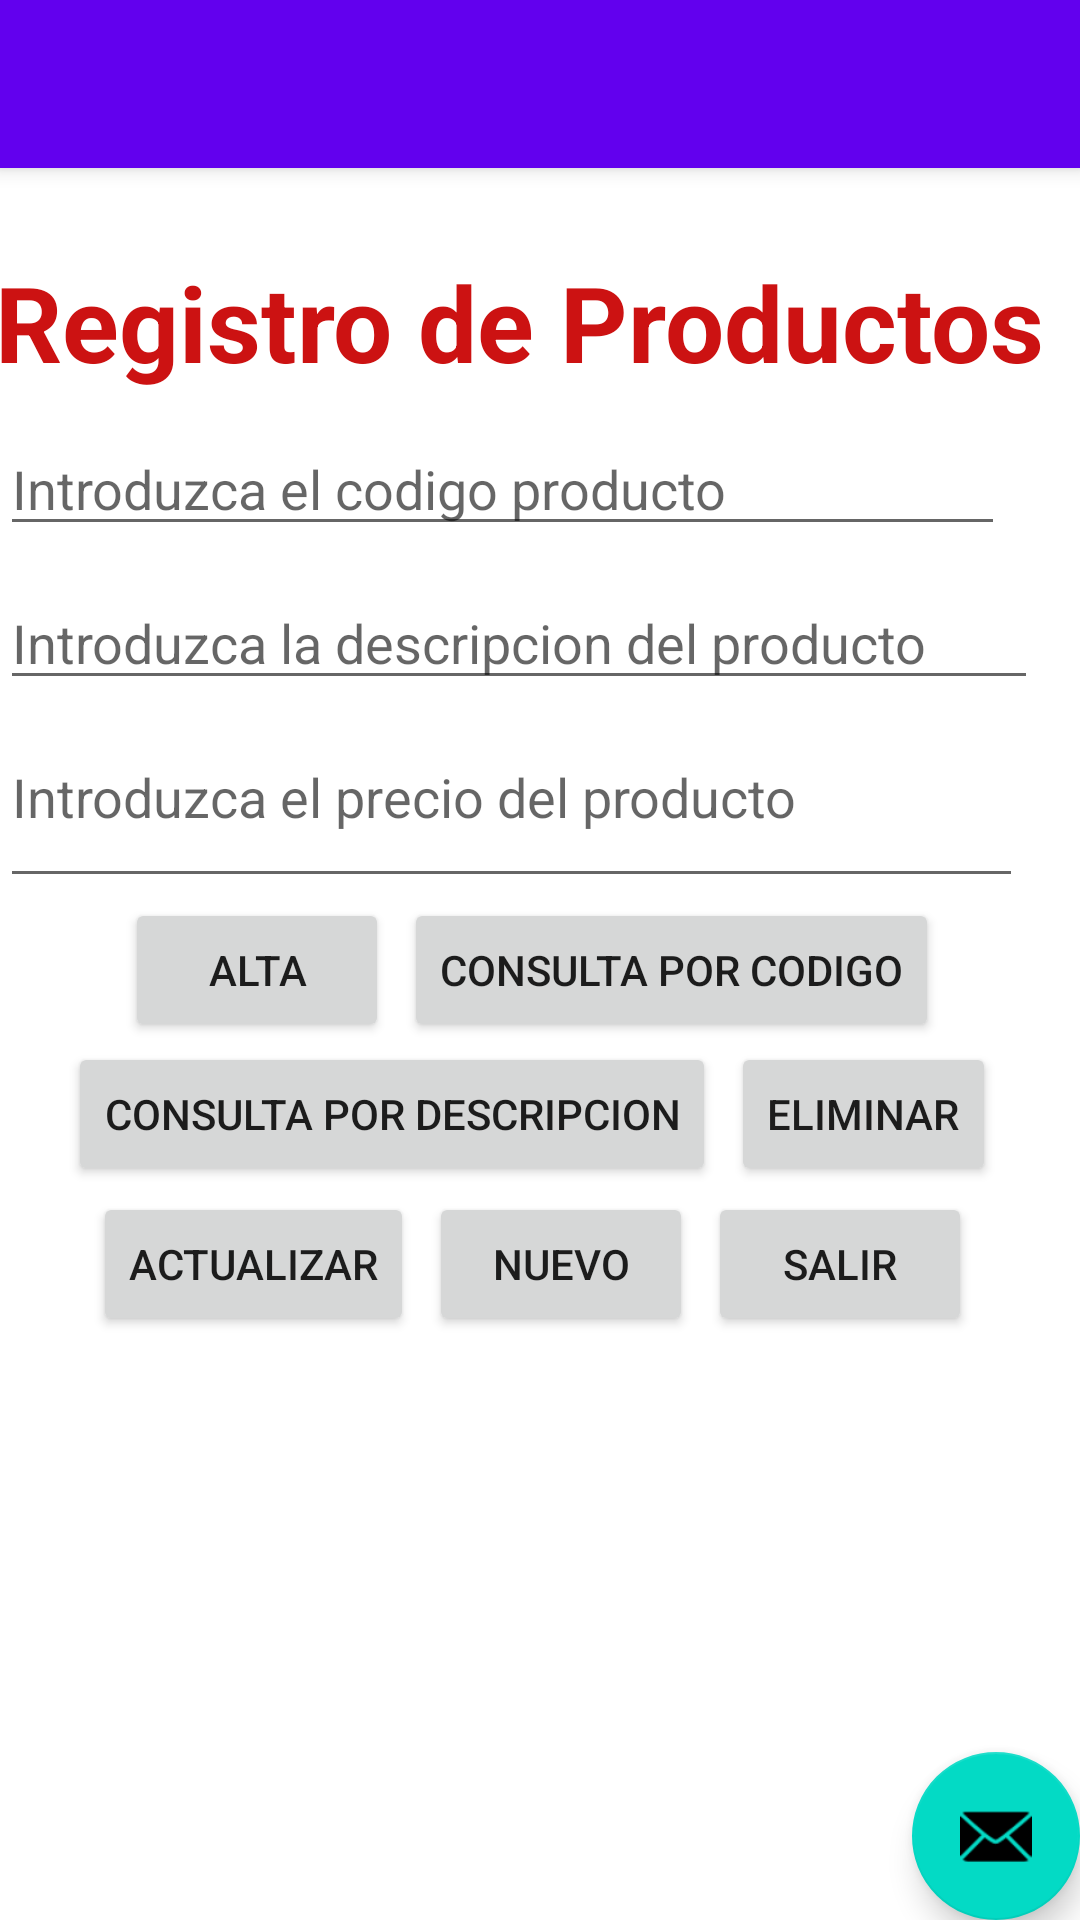

Reconstruct the res/layout file that produces this screen, plus the resources it refers to.
<!-- AndroidManifest.xml: activity theme Theme.Crudsis21b.NoActionBar -->
<!-- res/layout/activity_main.xml -->
<?xml version="1.0" encoding="utf-8"?>
<androidx.coordinatorlayout.widget.CoordinatorLayout xmlns:android="http://schemas.android.com/apk/res/android"
    xmlns:app="http://schemas.android.com/apk/res-auto"
    xmlns:tools="http://schemas.android.com/tools"
    android:layout_width="match_parent"
    android:layout_height="match_parent"
    tools:context=".MainActivity">

    <com.google.android.material.appbar.AppBarLayout
        android:layout_width="match_parent"
        android:layout_height="wrap_content"
        android:theme="@style/Theme.Crudsis21b.AppBarOverlay">

        <androidx.appcompat.widget.Toolbar
            android:id="@+id/toolbar"
            android:layout_width="match_parent"
            android:layout_height="?attr/actionBarSize"
            android:background="?attr/colorPrimary"
            app:popupTheme="@style/Theme.Crudsis21b.PopupOverlay" />

    </com.google.android.material.appbar.AppBarLayout>

    <include layout="@layout/content_main" />

    <com.google.android.material.floatingactionbutton.FloatingActionButton
        android:id="@+id/fab"
        android:layout_width="wrap_content"
        android:layout_height="wrap_content"
        android:layout_gravity="bottom|end"
        android:layout_margin="@dimen/fab_margin"
        app:srcCompat="@android:drawable/ic_dialog_email" />

</androidx.coordinatorlayout.widget.CoordinatorLayout>
<!-- res/layout/content_main.xml (included above) -->
<?xml version="1.0" encoding="utf-8"?>
<LinearLayout xmlns:android="http://schemas.android.com/apk/res/android"
    xmlns:app="http://schemas.android.com/apk/res-auto"
    xmlns:tools="http://schemas.android.com/tools"
    android:layout_width="match_parent"
    android:layout_height="match_parent"
    android:orientation="vertical"
    android:layout_gravity="center"
    app:layout_behavior="@string/appbar_scrolling_view_behavior">


   <TextView
       android:id="@+id/textView"
       android:layout_width="wrap_content"
       android:layout_height="wrap_content"
       android:text="Registro de Productos "
       android:layout_margin="@dimen/fab_margin"
       android:textColor="@color/red"
       android:textStyle="bold"
       android:textSize="35dp"
       android:textAlignment="center"
       tools:layout_editor_absoluteX="35dp"
       tools:layout_editor_absoluteY="17dp"
       android:layout_marginRight="5dp"/>

   <ImageView
       android:layout_width="match_parent"
       android:layout_height="wrap_content"
      android:src="@drawable/descarga"/>


   <EditText
       android:id="@+id/et_codigo"
       android:layout_width="335dp"
       android:layout_height="wrap_content"
       android:layout_marginTop="10dp"
       android:layout_marginRight="5dp"
       android:ems="10"
       android:gravity="start|top"
       android:hint="Introduzca el codigo producto"
       android:inputType="text" />

   <EditText
       android:id="@+id/et_descripcion"
       android:layout_width="346dp"
       android:layout_height="wrap_content"
       android:layout_marginTop="10dp"
       android:layout_marginRight="5dp"
       android:ems="10"
       android:gravity="start|top"
       android:hint="Introduzca la descripcion del producto"
       android:inputType="text" />

   <EditText
       android:id="@+id/et_precio"
       android:layout_width="341dp"
       android:layout_height="56dp"
       android:layout_marginTop="10dp"
       android:layout_marginRight="5dp"
       android:ems="10"
       android:gravity="start|top"
       android:hint="Introduzca el precio del producto"
       android:inputType="text" />






   <LinearLayout
       android:layout_width="wrap_content"
       android:layout_height="wrap_content"
       android:orientation="horizontal"
       android:layout_gravity="center">

      <Button
          android:id="@+id/btnalta"
          android:layout_width="wrap_content"
          android:layout_height="wrap_content"
          android:text="Alta"
          android:layout_marginRight="5dp"

          />
      <Button
          android:id="@+id/btnconsultar"
          android:layout_width="wrap_content"
          android:layout_height="wrap_content"
          android:text="consulta por codigo"
          android:layout_marginRight="5dp"
          />


   </LinearLayout>

   <LinearLayout
       android:layout_width="wrap_content"
       android:layout_height="50dp"
       android:layout_gravity="center"
       android:orientation="horizontal">

      <Button
          android:id="@+id/btnconsulta2"
          android:layout_width="wrap_content"
          android:layout_height="wrap_content"
          android:text="consulta por descripcion"
          android:layout_marginRight="5dp"
          />
      <Button
          android:id="@+id/btneliminar"
          android:layout_width="wrap_content"
          android:layout_height="wrap_content"
          android:text="Eliminar"
          android:layout_marginRight="5dp"
          />


   </LinearLayout>

   <LinearLayout
       android:layout_width="wrap_content"
       android:layout_height="wrap_content"
       android:layout_gravity="center"
       android:orientation="horizontal">

      <Button
          android:id="@+id/btnmodificar"
          android:layout_width="wrap_content"
          android:layout_height="wrap_content"
          android:text="Actualizar"
          android:layout_marginRight="5dp"
          />

      <Button
          android:id="@+id/btnnuevo"
          android:layout_width="wrap_content"
          android:layout_height="wrap_content"
          android:text="Nuevo"
          android:layout_marginRight="5dp"
          />

      <Button
          android:id="@+id/btnsalir"
          android:layout_width="wrap_content"
          android:layout_height="wrap_content"
          android:text="Salir"
          android:layout_marginRight="5dp"
          />

   </LinearLayout>
</LinearLayout>
<!-- resources referenced by this layout -->
<resources>
  <color name="red">#CC1212</color>
  <style name="Theme.Crudsis21b.AppBarOverlay" parent="ThemeOverlay.AppCompat.Dark.ActionBar" />
  <style name="Theme.Crudsis21b.PopupOverlay" parent="ThemeOverlay.AppCompat.Light" />
  <style name="Theme.Crudsis21b.NoActionBar">
          <item name="windowActionBar">false</item>
          <item name="windowNoTitle">true</item>
      </style>
</resources>
